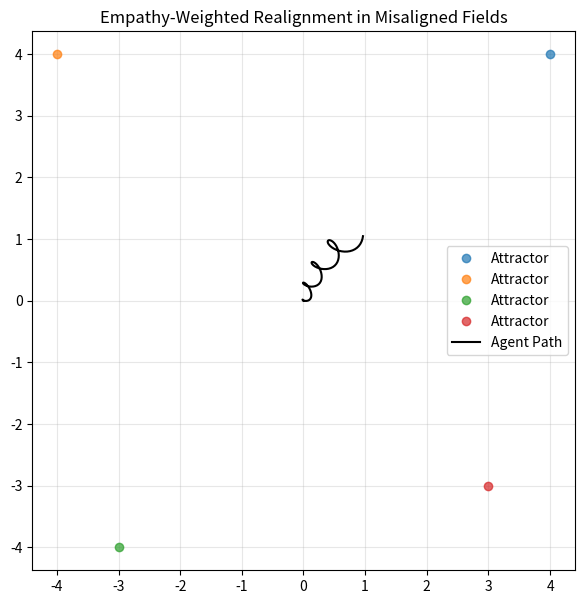

Source code (Python):
import numpy as np
import matplotlib.pyplot as plt
np.random.seed(42)

class Attractor:
    def __init__(self, position, intent, base_strength):
        self.pos = np.array(position)
        self.intent = self._normalize(np.array(intent))
        self.base_strength = base_strength

    def _normalize(self, vec):
        norm = np.linalg.norm(vec)
        return vec / norm if norm != 0 else vec

    def pull(self, agent_pos, agent_heading):
        direction = self.pos - agent_pos
        dist = np.linalg.norm(direction)
        if dist == 0:
            return np.zeros(2)
        
        unit_dir = direction / dist
        alignment = np.dot(agent_heading, self.intent)
        empathy = (np.clip(alignment, -1, 1) + 1) / 2  # [0, 1]
        strength = self.base_strength * empathy
        return strength * unit_dir / (dist ** 0.8)

# Parameters
dt = 0.1
steps = 200
damping = 0.05

# Define Attractors
attractors = [
    Attractor([4, 4], [1, 0], 1.2),
    Attractor([-4, 4], [0, 1], 1.0),
    Attractor([-3, -4], [1, 1], 0.7),
    Attractor([3, -3], [-1, -1], 1.4)  # hostile intent
]

# Agent State
pos = np.array([0.0, 0.0])
vel = np.array([0.0, 0.0])
trajectory = []

for _ in range(steps):
    heading = vel / np.linalg.norm(vel) if np.linalg.norm(vel) > 1e-4 else np.array([1.0, 0.0])
    total_force = sum(a.pull(pos, heading) for a in attractors)
    vel += total_force * dt
    vel *= (1 - damping)
    pos += vel * dt
    trajectory.append(pos.copy())

trajectory = np.array(trajectory)

plt.figure(figsize=(7, 7))
for a in attractors:
    plt.plot(*a.pos, 'o', label='Attractor', alpha=0.7)
plt.plot(trajectory[:, 0], trajectory[:, 1], 'k-', label='Agent Path')
plt.title("Empathy-Weighted Realignment in Misaligned Fields")
plt.grid(True, alpha=0.3)
plt.axis('equal')
plt.legend()
plt.show()